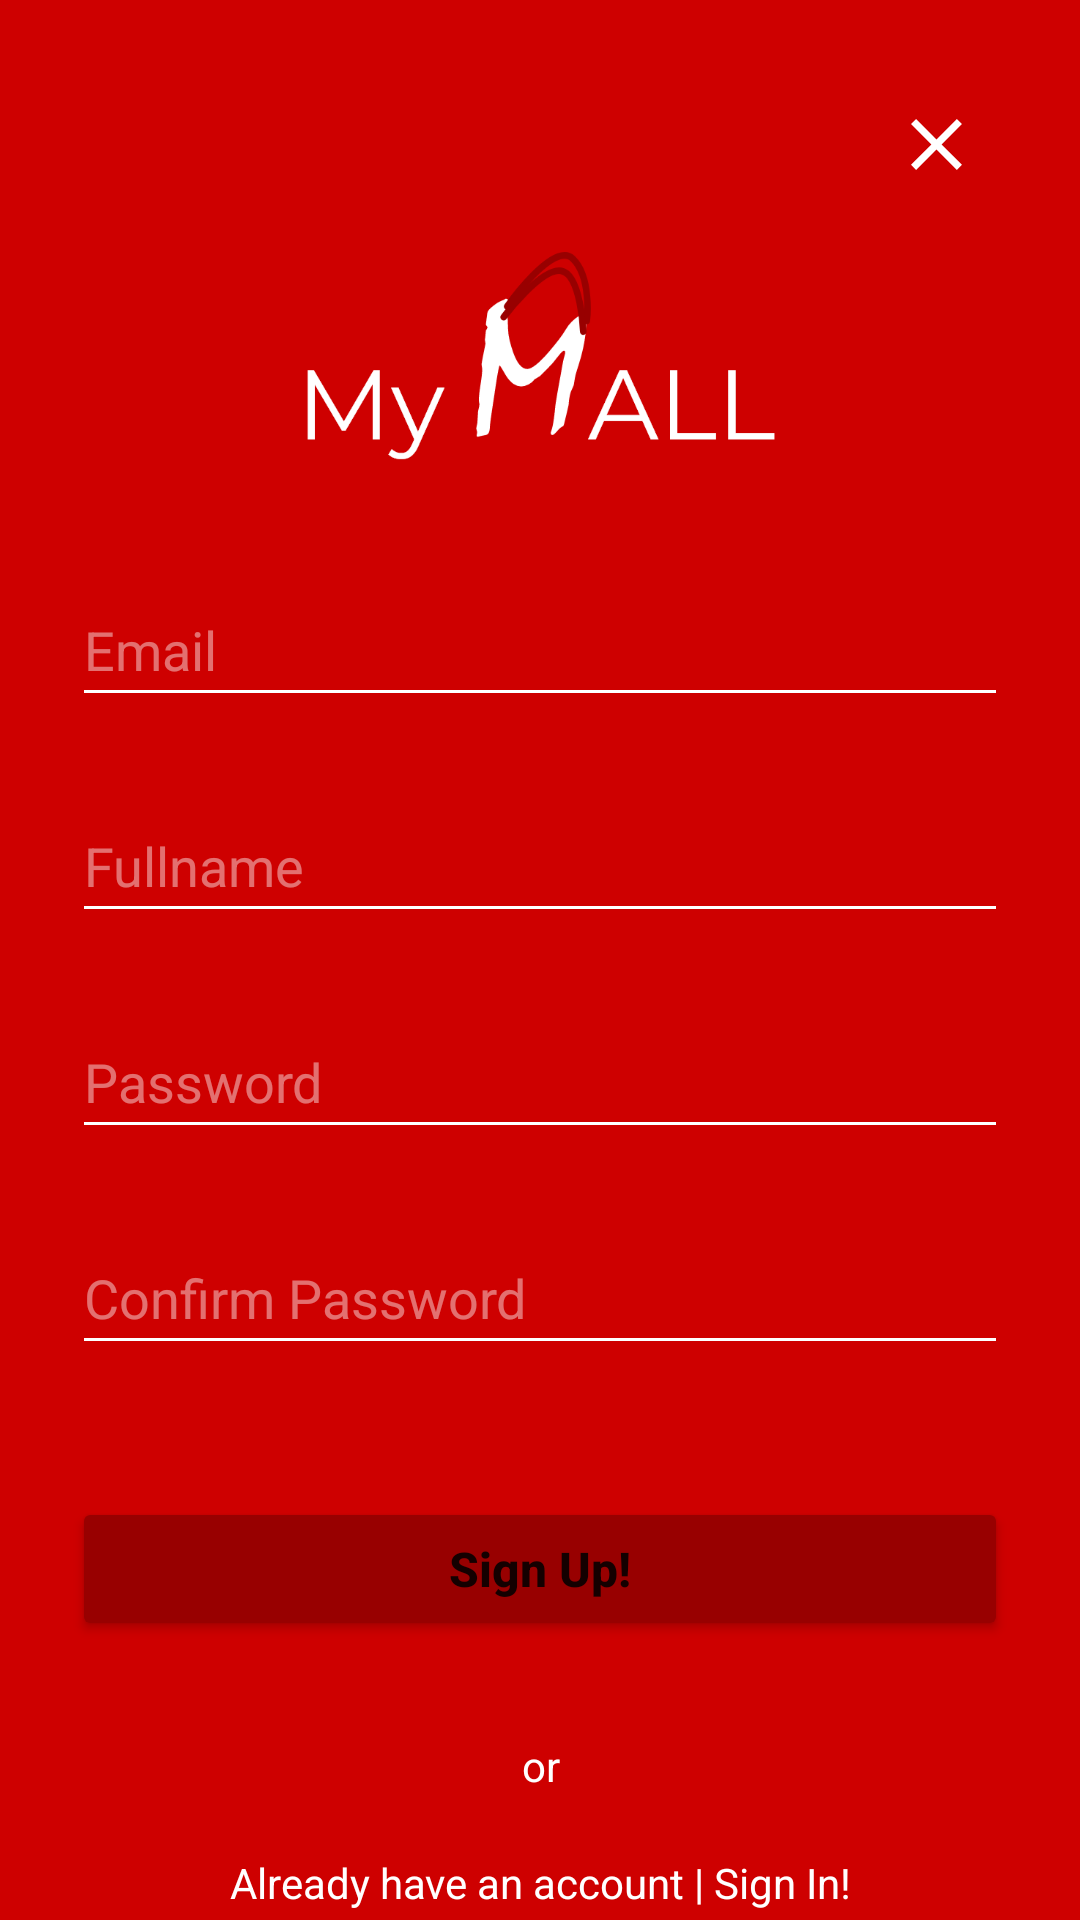

This screen was rendered from an Android layout file. Write that file and the resources it references.
<!-- AndroidManifest.xml: application theme Theme.MyMallEcommerce -->
<!-- res/layout/activity_sign_up.xml -->
<?xml version="1.0" encoding="utf-8"?>
<androidx.constraintlayout.widget.ConstraintLayout xmlns:android="http://schemas.android.com/apk/res/android"
    xmlns:app="http://schemas.android.com/apk/res-auto"
    xmlns:tools="http://schemas.android.com/tools"
    android:layout_width="match_parent"
    android:layout_height="match_parent"
    android:background="@color/main_red"
    tools:context=".SignUpActivity">

    <Button
        android:id="@+id/button4"
        android:layout_width="312dp"
        android:layout_height="wrap_content"
        android:layout_marginTop="44dp"
        android:backgroundTint="@color/dark_red"
        android:text="Sign Up!"
        android:textAllCaps="false"
        android:textSize="16sp"
        android:textStyle="bold"
        app:layout_constraintEnd_toEndOf="parent"
        app:layout_constraintStart_toStartOf="parent"
        app:layout_constraintTop_toBottomOf="@+id/editTextTextPassword3" />

    <ImageView
        android:id="@+id/imageView3"
        android:layout_width="190dp"
        android:layout_height="83dp"
        android:layout_marginTop="84dp"
        app:layout_constraintEnd_toEndOf="parent"
        app:layout_constraintHorizontal_bias="0.492"
        app:layout_constraintStart_toStartOf="parent"
        app:layout_constraintTop_toTopOf="parent"
        app:srcCompat="@drawable/logo" />

    <ImageButton
        android:id="@+id/imageButton2"
        android:layout_width="48dp"
        android:layout_height="48dp"
        android:layout_marginTop="24dp"
        android:layout_marginEnd="24dp"
        android:background="@android:color/transparent"
        app:layout_constraintEnd_toEndOf="parent"
        app:layout_constraintTop_toTopOf="parent"
        app:srcCompat="@drawable/close" />

    <EditText
        android:id="@+id/editTextTextPersonName3"
        android:layout_width="0dp"
        android:layout_height="wrap_content"
        android:layout_marginStart="24dp"
        android:layout_marginTop="24dp"
        android:layout_marginEnd="24dp"
        android:backgroundTint="@color/white"
        android:ems="10"
        android:hint="Fullname"
        android:inputType="textPersonName"
        android:minHeight="48dp"
        android:textColorHint="#70ffffff"
        app:layout_constraintEnd_toEndOf="parent"
        app:layout_constraintHorizontal_bias="0.0"
        app:layout_constraintStart_toStartOf="parent"
        app:layout_constraintTop_toBottomOf="@+id/editTextTextEmailAddress" />

    <EditText
        android:id="@+id/editTextTextPassword2"
        android:layout_width="312dp"
        android:layout_height="wrap_content"
        android:layout_marginTop="24dp"
        android:backgroundTint="#FFFFFF"
        android:ems="10"
        android:hint="Password"
        android:inputType="textPassword"
        android:minHeight="48dp"
        android:textColorHint="#70ffffff"
        app:layout_constraintEnd_toEndOf="parent"
        app:layout_constraintStart_toStartOf="parent"
        app:layout_constraintTop_toBottomOf="@+id/editTextTextPersonName3" />

    <EditText
        android:id="@+id/editTextTextPassword3"
        android:layout_width="312dp"
        android:layout_height="wrap_content"
        android:layout_marginTop="24dp"
        android:backgroundTint="#FFFFFF"
        android:ems="10"
        android:hint="Confirm Password"
        android:inputType="textPassword"
        android:minHeight="48dp"
        android:textColorHint="#70ffffff"
        app:layout_constraintEnd_toEndOf="parent"
        app:layout_constraintStart_toStartOf="parent"
        app:layout_constraintTop_toBottomOf="@+id/editTextTextPassword2" />

    <TextView
        android:id="@+id/textView4"
        android:layout_width="wrap_content"
        android:layout_height="wrap_content"
        android:layout_marginTop="32dp"
        android:text="or"
        android:textColor="@color/white"
        app:layout_constraintEnd_toEndOf="@+id/button4"
        app:layout_constraintHorizontal_bias="0.501"
        app:layout_constraintStart_toStartOf="@+id/button4"
        app:layout_constraintTop_toBottomOf="@+id/button4" />

    <TextView
        android:id="@+id/signUpText"
        android:layout_width="wrap_content"
        android:layout_height="wrap_content"
        android:layout_marginTop="20dp"
        android:text="Already have an account | Sign In!"
        android:textColor="@color/white"
        app:layout_constraintEnd_toEndOf="parent"
        app:layout_constraintHorizontal_bias="0.503"
        app:layout_constraintStart_toStartOf="parent"
        app:layout_constraintTop_toBottomOf="@+id/textView4" />

    <EditText
        android:id="@+id/editTextTextEmailAddress"
        android:layout_width="0dp"
        android:layout_height="wrap_content"
        android:layout_marginStart="24dp"
        android:layout_marginTop="24dp"
        android:layout_marginEnd="24dp"
        android:backgroundTint="@color/white"
        android:ems="10"
        android:hint="Email"
        android:inputType="textEmailAddress"
        android:minHeight="48dp"
        android:textColorHint="#70ffffff"
        app:layout_constraintEnd_toEndOf="parent"
        app:layout_constraintStart_toStartOf="parent"
        app:layout_constraintTop_toBottomOf="@+id/imageView3" />

</androidx.constraintlayout.widget.ConstraintLayout>
<!-- resources referenced by this layout -->
<resources>
  <color name="dark_red">#980000</color>
  <color name="main_red">#CE0000</color>
  <color name="white">#FFFFFFFF</color>
  <!-- drawable close: png bitmap (drawable-hdpi, 391 bytes) -->
  <!-- drawable logo: png bitmap (drawable-hdpi, 7540 bytes) -->
  <style name="Theme.MyMallEcommerce" parent="Theme.MaterialComponents.DayNight.NoActionBar">
          
          <item name="colorPrimary">@color/purple_500</item>
          <item name="colorPrimaryVariant">@color/purple_700</item>
          <item name="colorOnPrimary">@color/white</item>
          
          <item name="colorSecondary">@color/teal_200</item>
          <item name="colorSecondaryVariant">@color/teal_700</item>
          <item name="colorOnSecondary">@color/black</item>
          
          <item name="android:statusBarColor" tools:targetApi="l">?attr/colorPrimaryVariant</item>
          
      </style>
  <color name="purple_500">#FF6200EE</color>
  <color name="purple_700">#FF3700B3</color>
  <color name="teal_200">#FF03DAC5</color>
  <color name="teal_700">#FF018786</color>
  <color name="black">#FF000000</color>
</resources>
